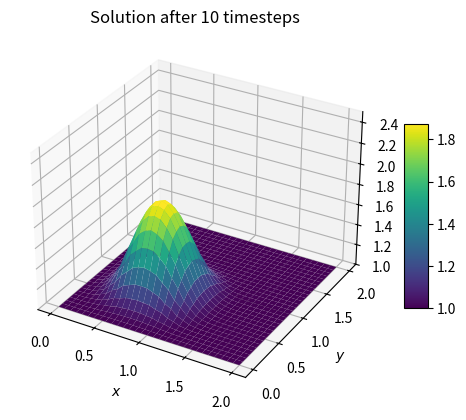
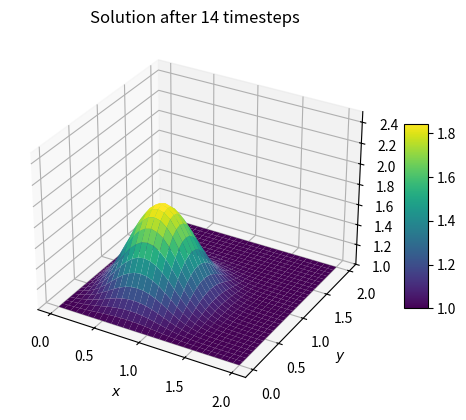
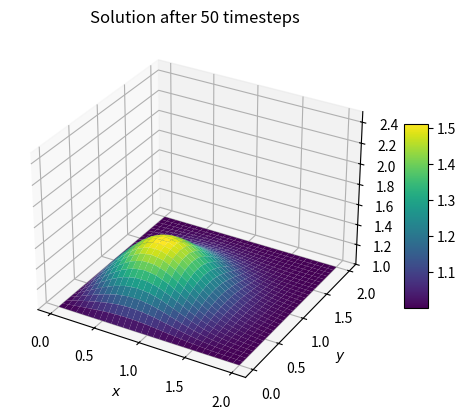

The matplotlib source for these figures, in order:
import numpy as np
import matplotlib.pyplot as plt
from matplotlib import cm

def plot_2dfield(X,Y,field,title):
    fig = plt.figure()
    ax = fig.add_subplot(111,projection='3d')
    surf = ax.plot_surface(X,Y,field,rstride=1, cstride=1, cmap=cm.viridis, linewidth=0, antialiased=True)

    ax.set_zlim(1,2.5)
    ax.set_xlabel('$x$')
    ax.set_ylabel('$y$')
    ax.set_title(title)
    fig.colorbar(surf,shrink=0.5,aspect=8)
    plt.show()

def diffusion2D(nt):
    u[int(.5/dy):int(1/dy+1),int(.5/dx):int(1/dx+1)] = 2 #initial condition

    for n in range(nt+1): #solving in time
        un = u.copy()
        u[1:-1,1:-1] = un[1:-1,1:-1] + nu*dt/dx**2*(un[1:-1,2:]-2*un[1:-1,1:-1]+un[1:-1,:-2]) + nu*dt/dy**2*(un[2:,1:-1]-2*un[1:-1,1:-1]+un[:-2,1:-1])
        u[0,:], u[-1,:], u[:,0], u[:,-1] = 1, 1, 1, 1

    plot_2dfield(X,Y,u,f'Solution after {nt} timesteps')

#nx, ny = no of grid points, nt = no of time steps
lx, ly = 2, 2 #domain dimensions
nx, ny = 31, 31
nt = 17 #number of timesteps
dx = lx/(nx-1) #delta x
dy = ly/(ny-1) #delta y

nu = 0.05 #viscosity
sigma = 0.25 #tuning parameter
dt = sigma*dx*dy/nu #delta t

x = np.linspace(0,lx,nx)
y = np.linspace(0,ly,ny)
X,Y = np.meshgrid(x,y)

u = np.ones((ny,nx)) #solution array
un = np.ones_like(u)

diffusion2D(10)
diffusion2D(14)
diffusion2D(50)